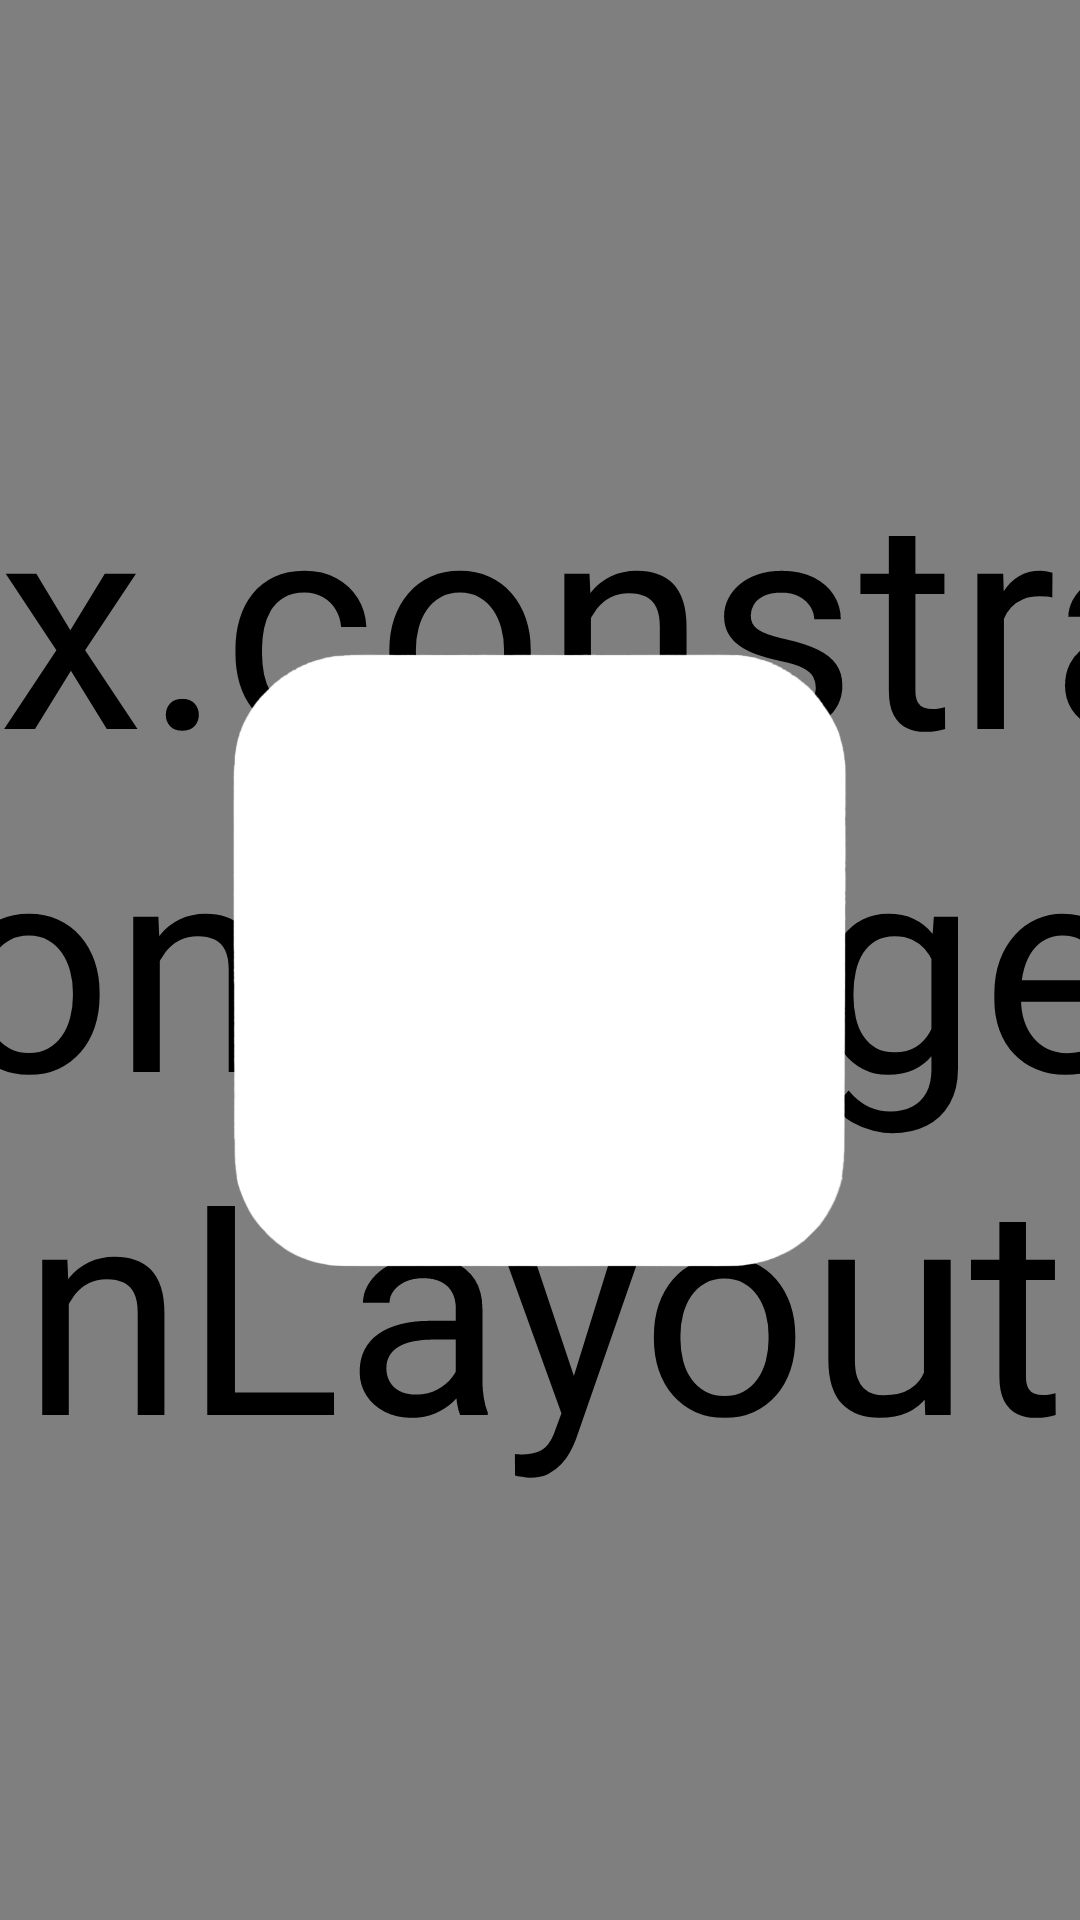

This screen was rendered from an Android layout file. Write that file and the resources it references.
<!-- AndroidManifest.xml: application theme Theme.GATEPASSAPP_QR -->
<!-- res/layout/activity_splash.xml -->
<?xml version="1.0" encoding="utf-8"?>
<androidx.constraintlayout.motion.widget.MotionLayout xmlns:android="http://schemas.android.com/apk/res/android"
    xmlns:app="http://schemas.android.com/apk/res-auto"
    xmlns:tools="http://schemas.android.com/tools"
    android:id="@+id/main"
    android:layout_width="match_parent"
    android:layout_height="match_parent"
    android:background="#D5D5D5"
    app:applyMotionScene="true"
    app:layoutDescription="@xml/activity_splash_scene"
    tools:context=".SplashActivity">

    <androidx.constraintlayout.motion.widget.MotionLayout
        android:id="@+id/SplashBackgroundLayout"
        android:layout_width="150dp"
        android:layout_height="150dp"
        android:background="@drawable/splash_bg"
        app:layoutDescription="@xml/activity_splash_xml_splashbackgroundlayout_scene"
        app:layout_constraintBottom_toBottomOf="parent"
        app:layout_constraintEnd_toEndOf="parent"
        app:layout_constraintStart_toStartOf="parent"
        app:layout_constraintTop_toTopOf="parent" />

    <TextView
        android:id="@+id/app_name"
        android:layout_width="wrap_content"
        android:layout_height="wrap_content"
        android:layout_marginBottom="50dp"
        android:text="@string/app_name"
        android:textAlignment="center"
        android:textAllCaps="true"
        android:textColor="@color/black"
        android:textSize="32sp"
        android:textStyle="bold"
        android:visibility="visible"
        app:layout_constraintBottom_toBottomOf="parent"
        app:layout_constraintEnd_toEndOf="parent"
        app:layout_constraintStart_toStartOf="parent" />

    <ImageView
        android:id="@+id/imageView"
        android:layout_width="200dp"
        android:layout_height="200dp"
        app:layout_constraintBottom_toBottomOf="parent"
        app:layout_constraintEnd_toEndOf="parent"
        app:layout_constraintStart_toStartOf="parent"
        app:layout_constraintTop_toTopOf="parent"
        app:srcCompat="@drawable/logo_gpa_no_bg" />

    <ImageView
        android:id="@+id/imageView2"
        android:layout_width="200dp"
        android:layout_height="200dp"
        app:layout_constraintBottom_toBottomOf="parent"
        app:layout_constraintEnd_toEndOf="parent"
        app:layout_constraintStart_toStartOf="parent"
        app:layout_constraintTop_toTopOf="parent"
        app:srcCompat="@drawable/logo_gpa_no_bg"
        app:tint="@color/white" />

</androidx.constraintlayout.motion.widget.MotionLayout>
<!-- resources referenced by this layout -->
<resources>
  <color name="black">#FF000000</color>
  <color name="white">#FFFFFFFF</color>
  <!-- drawable logo_gpa_no_bg: png bitmap (drawable, 658797 bytes) -->
  <!-- drawable splash_bg (drawable) -->
  <?xml version="1.0" encoding="utf-8"?>
  <shape xmlns:android="http://schemas.android.com/apk/res/android">
  
  <solid android:color="#191f22"/>
  <corners android:radius="200dp"/>
  
  </shape>
  <string name="app_name">Swift Exit</string>
  <style name="Theme.GATEPASSAPP_QR" parent="Base.Theme.GATEPASSAPP_QR" />
  <style name="Base.Theme.GATEPASSAPP_QR" parent="Theme.Material3.DayNight">
          
          
      </style>
</resources>
